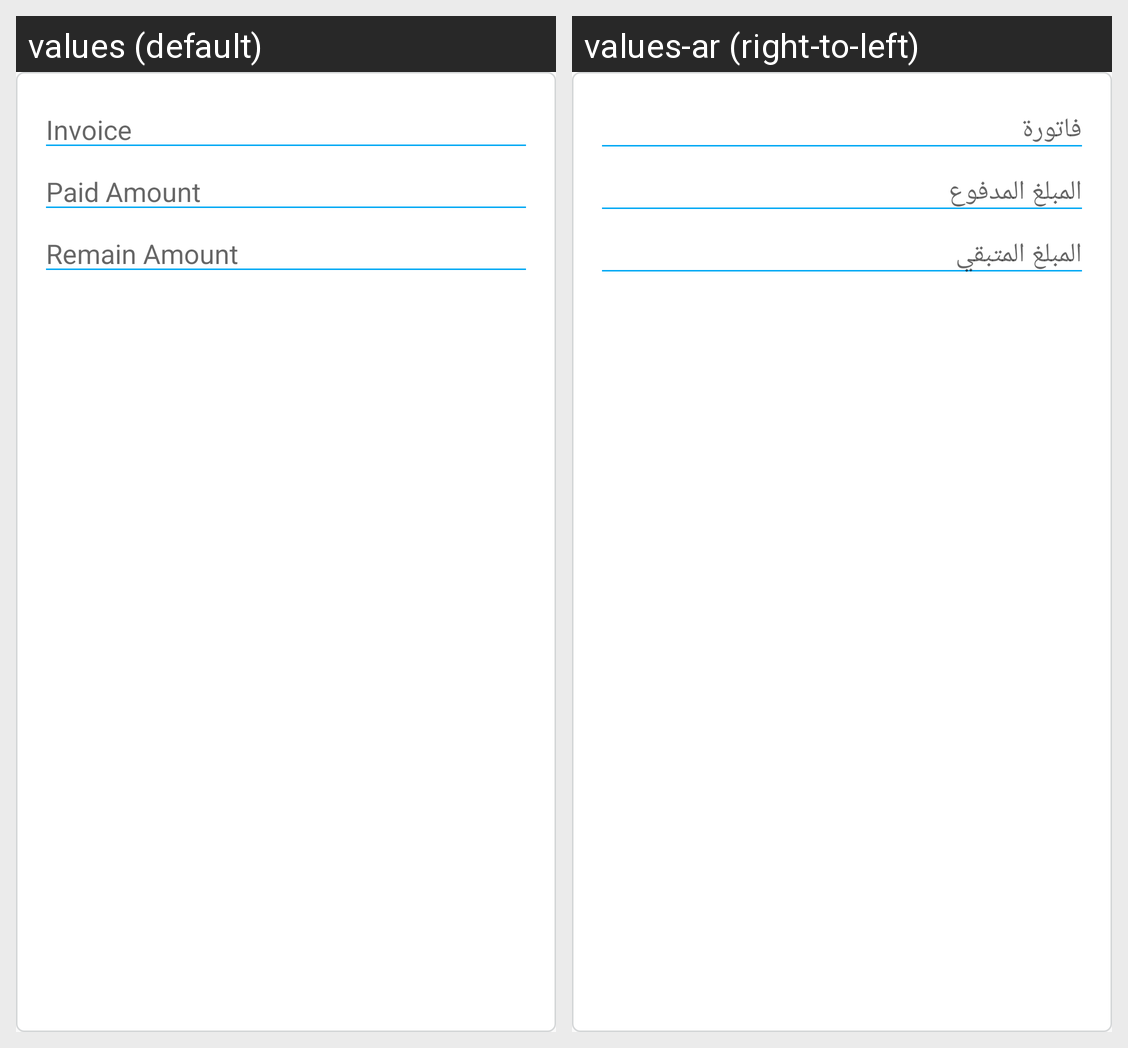

The same Android screen rendered under two of its app's locales, left to right. List the strings drawn on it with the default value and each locale's translation.
Android screen res/layout/fragment_paid_dialog.xml rendered under 2 locales, left to right: values (default), values-ar (right-to-left). Device: Nexus 5 (rendered at 1080×1920; each locale shown at half size, 540×960, under a caption strip naming it); theme AppTheme.
Strings drawn on this screen, with the default value and each locale's value (text and hints the layout hard-codes, and strings that could not be matched under every locale, appear in the picture but are not listed):

invoice
  values: Invoice
  values-ar: فاتورة

amount_paid
  values: Paid Amount
  values-ar: المبلغ المدفوع

remain_amount
  values: Remain Amount
  values-ar: المبلغ المتبقي
